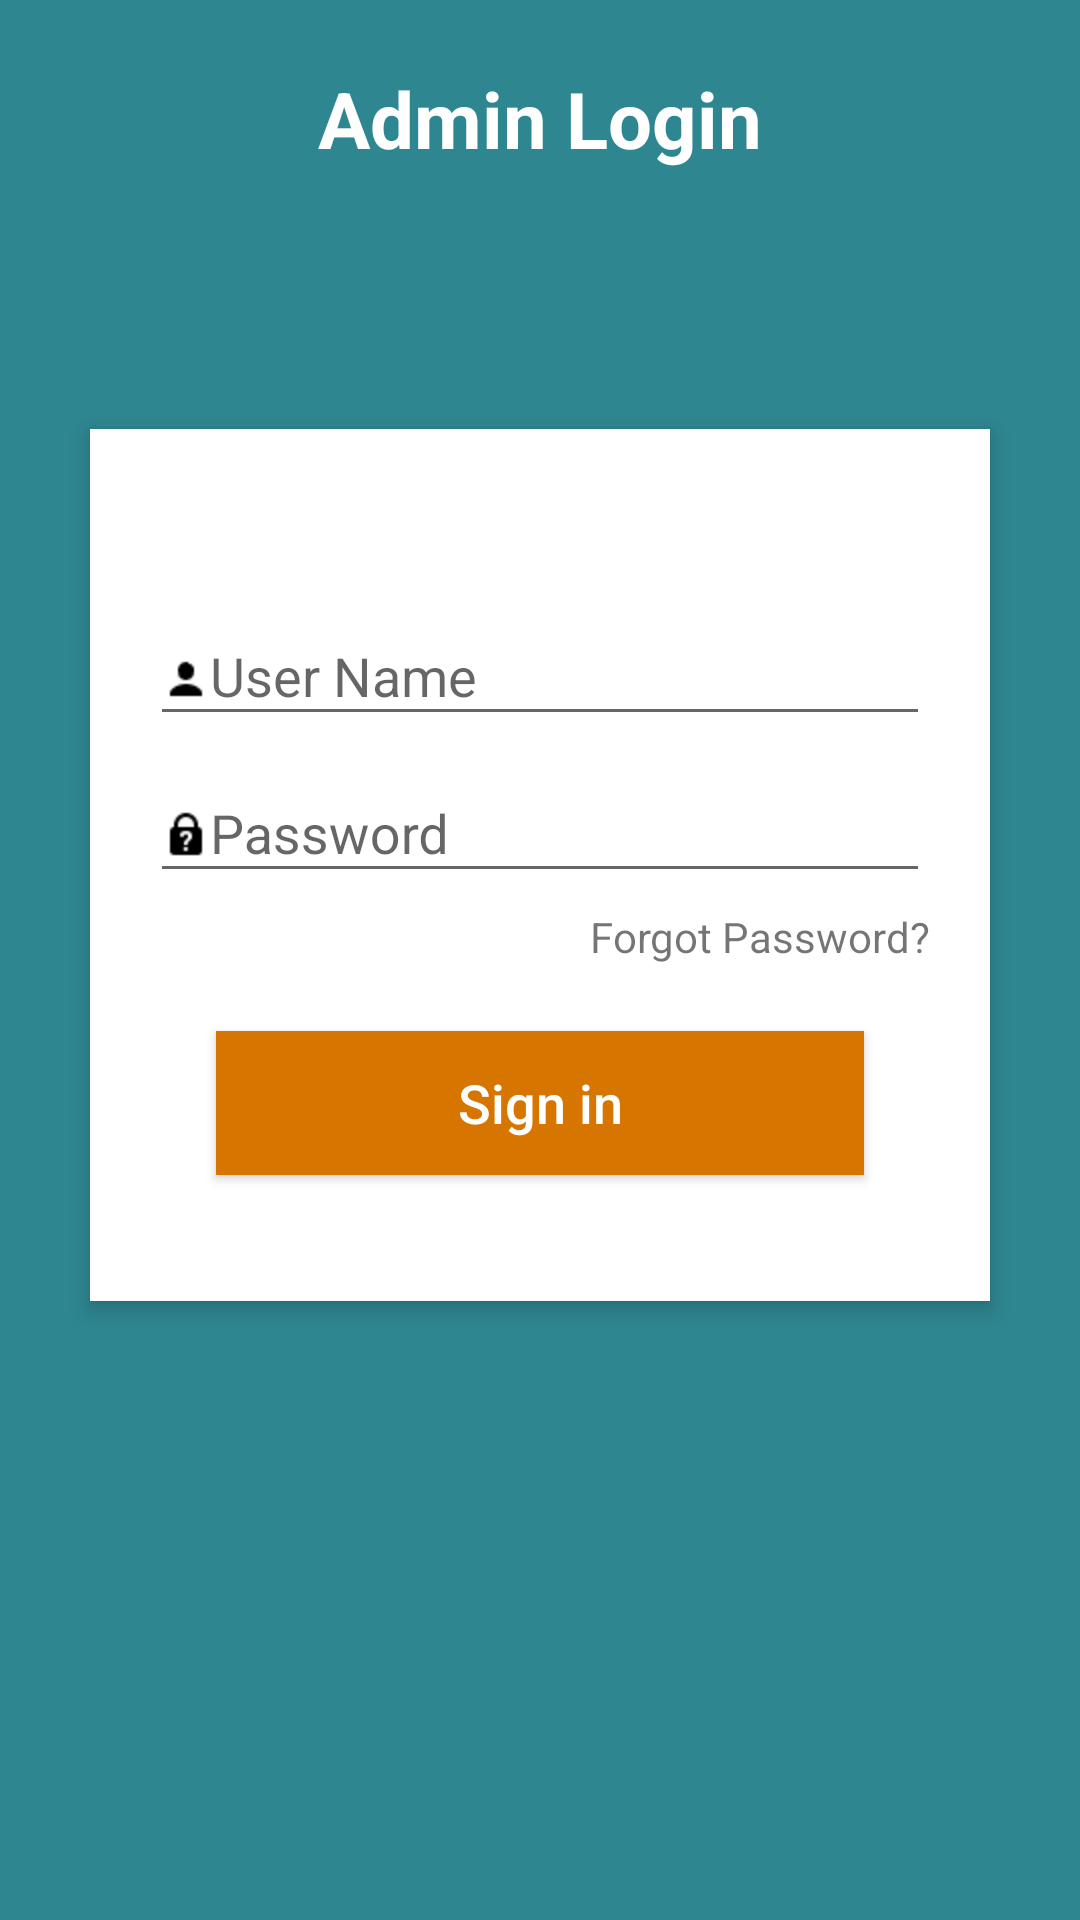

Layout XML and referenced resources for this Android screen:
<!-- AndroidManifest.xml: application theme AppTheme -->
<!-- res/layout/activity_login.xml -->
<?xml version="1.0" encoding="utf-8"?>
<RelativeLayout xmlns:android="http://schemas.android.com/apk/res/android"
    android:layout_width="match_parent"
    android:layout_height="match_parent"
    android:background="#2E8691"
    android:orientation="vertical"
    android:scrollbarAlwaysDrawVerticalTrack="true">

    <TextView
        android:id="@+id/login_title"
        android:layout_width="fill_parent"
        android:layout_height="wrap_content"
        android:layout_marginBottom="16dp"
        android:layout_marginTop="22dp"
        android:gravity="center_horizontal"
        android:text="Admin Login"
        android:textColor="#fff"
        android:textSize="26sp"
        android:textStyle="bold" />

    <RelativeLayout
        android:layout_width="fill_parent"
        android:layout_height="wrap_content"
        android:layout_below="@+id/login_title"
        android:layout_marginLeft="30dp"
        android:layout_marginRight="30dp"
        android:layout_marginTop="70dp"
        android:background="#fff"
        android:elevation="4dp"
        android:orientation="vertical"
        android:padding="20dp">

        <LinearLayout
            android:layout_width="fill_parent"
            android:layout_height="wrap_content"
            android:orientation="vertical"
            android:paddingTop="30dp">

            <android.support.design.widget.TextInputLayout
                android:layout_width="match_parent"
                android:layout_height="wrap_content">

                <EditText
                    android:layout_width="fill_parent"
                    android:layout_height="wrap_content"
                    android:drawableLeft="@drawable/user"
                    android:drawableTint="#000000"
                    android:singleLine="true"
                    android:hint="User Name"
                    android:id="@+id/user_name"
                    android:inputType="textEmailAddress" />
            </android.support.design.widget.TextInputLayout>

            <android.support.design.widget.TextInputLayout
                android:layout_width="match_parent"
                android:layout_height="wrap_content">

                <EditText
                    android:layout_width="fill_parent"
                    android:layout_height="wrap_content"
                    android:layout_marginTop="16dp"
                    android:singleLine="true"
                    android:id="@+id/password"
                    android:drawableLeft="@drawable/lock"
                    android:drawableTint="#000000"
                    android:hint="Password"
                    android:inputType="textPassword" />
            </android.support.design.widget.TextInputLayout>

            <TextView
                android:layout_width="wrap_content"
                android:layout_height="wrap_content"
                android:layout_gravity="right"
                android:paddingTop="5dp"
                android:text="Forgot Password?" />


            <Button
                android:layout_width="fill_parent"
                android:layout_height="wrap_content"
                android:layout_margin="22dp"
                android:background="#d67601"
                android:id="@+id/signin"
                android:text="Sign in"
                android:textAllCaps="false"
                android:textColor="#fff"
                android:textSize="18sp" />
        </LinearLayout>
    </RelativeLayout>

    <ImageButton
        android:id="@+id/user_profile_photo"
        android:layout_width="100dp"
        android:layout_height="100dp"
        android:layout_below="@+id/login_title"
        android:layout_centerHorizontal="true"
        android:layout_marginTop="16dp"
        android:background="@drawable/image_background"
        android:elevation="4dp"
        android:src="@drawable/profile" />
</RelativeLayout>
<!-- resources referenced by this layout -->
<resources>
  <!-- drawable lock: png bitmap (drawable-hdpi, 374 bytes) -->
  <!-- drawable user: png bitmap (drawable-hdpi, 296 bytes) -->
  <style name="AppTheme" parent="Theme.AppCompat.Light.DarkActionBar">
          
          <item name="colorPrimary">@color/colorPrimary</item>
          <item name="colorPrimaryDark">@color/colorPrimaryDark</item>
          <item name="colorAccent">@color/colorPrimaryDark</item>
      </style>
  <!-- not gathered from this repository: default colours our renderer supplied (Android Studio template values) -->
  <color name="colorPrimary">#FF6200EE</color>
  <color name="colorPrimaryDark">#FF3700B3</color>
</resources>
